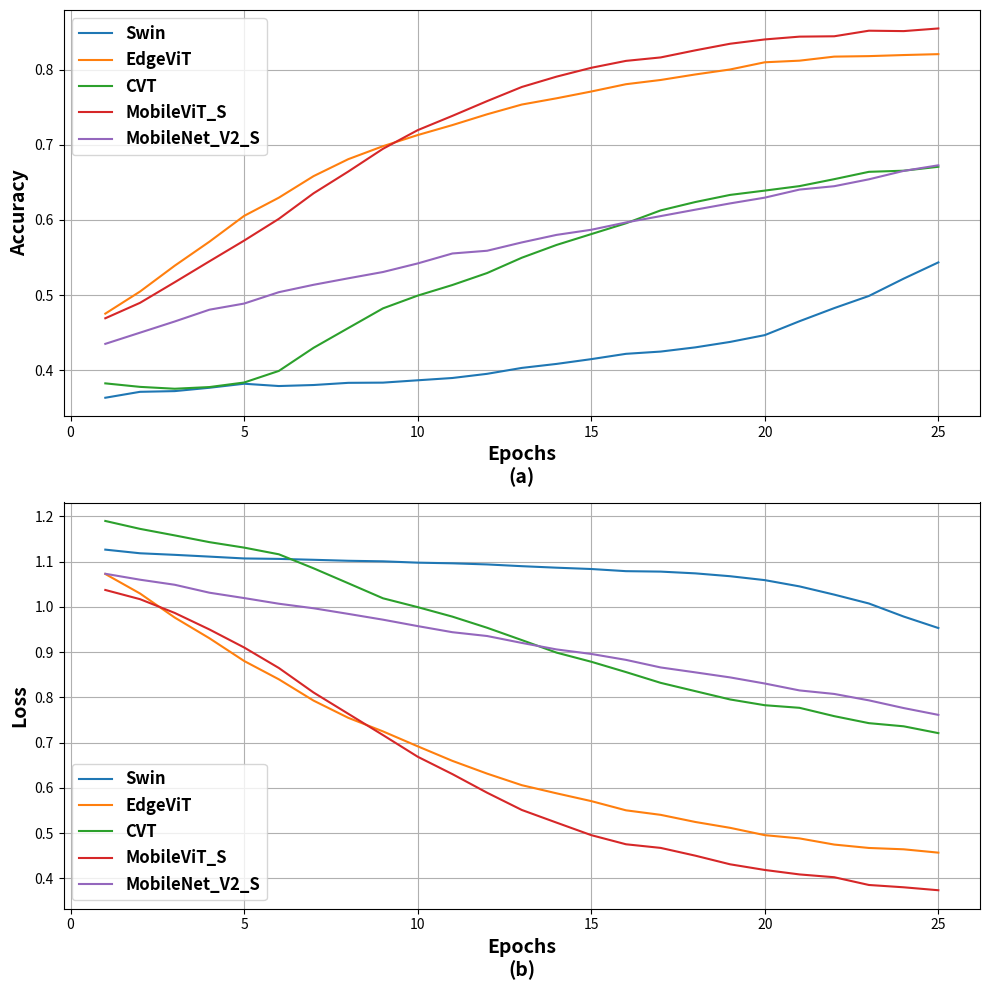

The matplotlib source for this figure:
Swin = [ [0.3634889753566796, 0.38975356679636836, 0.3745136186770428, 0.38715953307393, 0.3946173800259403, 0.3719195849546044, 0.3835927367055772, 0.39007782101167315, 0.3842412451361868, 0.3939688715953307, 0.3968871595330739, 0.4082360570687419, 0.42153047989623865, 0.42088197146562906, 0.4296368352788586, 0.4383916990920882, 0.43190661478599224, 0.44357976653696496, 0.45460440985732814, 0.4678988326848249, 0.5084306095979247, 0.5233463035019456, 0.5366407263294423, 0.5755512321660181, 0.5940337224383917] ,
        [1.1264677671570853, 1.0996090522701876, 1.1068754001602608, 1.1018828375969527, 1.0975155401106325, 1.1036904710562119, 1.0994184032623013, 1.0967645076890067, 1.097774970716763, 1.090822035475716, 1.092854203029, 1.0880138796845866, 1.0808784804195937, 1.0787967517585952, 1.076824755866293, 1.067821413432996, 1.07557462194423, 1.064994359881149, 1.0530277064427194, 1.038938643401151, 1.012983124799679, 0.9846211446381603, 0.9617276395540781, 0.9114931114597024, 0.8940143671678138] ]
EdgeViT = [ [0.47535667963683526, 0.5732814526588845, 0.619325551232166, 0.6455901426718548, 0.685473411154345, 0.6861219195849546, 0.7250324254215305, 0.7334630350194552, 0.7383268482490273, 0.7474059662775616, 0.7571335927367056, 0.7739948119325551, 0.7837224383916991, 0.7811284046692607, 0.791828793774319, 0.8031776913099871, 0.7992866407263295, 0.8106355382619974, 0.8154993514915694, 0.8320363164721142, 0.8167963683527886, 0.8297665369649806, 0.819390402075227, 0.8226329442282749, 0.8232814526588845], 
          [1.0726628192348184, 0.929011161154416, 0.8523812314080451, 0.8239937965116353, 0.7633125987386457, 0.7454516929357163, 0.6832485405120208, 0.6661828211243288, 0.6549669496444841, 0.6151998475425602, 0.5847413332968796, 0.5659465729572613, 0.546475423664009, 0.5462386001268199, 0.5308364278448678, 0.5031313028360278, 0.5172558248892349, 0.48803731339737544, 0.4817847473247681, 0.458023621203677, 0.4717928433279299, 0.44317629593641644, 0.44993895467930506, 0.4576076140212271, 0.4398449676719354] ]
CVT = [ [0.38261997405966275, 0.3670557717250324, 0.36964980544747084, 0.3829442282749676, 0.3978599221789883, 0.4351491569390402, 0.501621271076524, 0.5175097276264592, 0.543450064850843, 0.5389105058365758, 0.5463683527885862, 0.5664721141374838, 0.5972762645914397, 0.606355382619974, 0.6147859922178989, 0.62905317769131, 0.6527237354085603, 0.6498054474708171, 0.6553177691309987, 0.6523994811932555, 0.6588845654993515, 0.6757457846952011, 0.6867704280155642, 0.6689364461738002, 0.6828793774319066], 
          [1.1897835153989842, 1.131590100767699, 1.1241845479283308, 1.1082131890435294, 1.1027762531616527, 1.0816657407296135, 1.0129755602599426, 0.9751549477404263, 0.9414470217388529, 0.9538596575124276, 0.9294780600873918, 0.8964495479751745, 0.8631429065385631, 0.8343927159210561, 0.8317618833304686, 0.8027243743906367, 0.7766577252452238, 0.770949529242639, 0.7527394098630223, 0.7530475366146453, 0.7636662732443044, 0.7156452091864354, 0.7070301397476789, 0.7200160995511811, 0.6859146569290927] ]
MobileViT_S = [[0.4691958495460441, 0.5376134889753567, 0.5810635538261998, 0.6099221789883269, 0.6368352788586251, 0.6689364461738002, 0.7146562905317769, 0.7318417639429312, 0.7652399481193255, 0.7772373540856031, 0.7827496757457847, 0.8038261997405967, 0.8206874189364461, 0.8226329442282749, 0.8297665369649806, 0.8330090791180286, 0.8268482490272373, 0.8476005188067445, 0.85473411154345, 0.8534370946822308, 0.8524643320363164, 0.8453307392996109, 0.8690012970168612, 0.8498702983138781, 0.8628404669260701], 
          [1.0373504334780836, 0.9695758291476749, 0.9157147234585619, 0.8648996362414385, 0.8173195620892579, 0.7593584681421982, 0.6844634299451205, 0.6541949428733767, 0.6070443161719822, 0.5574060727123151, 0.5409846545964325, 0.49350242679600886, 0.46246908917791485, 0.4582524579500905, 0.43125836335006773, 0.4285247581842032, 0.4488743269536162, 0.4103062048245588, 0.3869106453394643, 0.38962859976940206, 0.38601167164163885, 0.3883725091081518, 0.345690577566006, 0.36870132274732687, 0.35880184644553326] ]
MobileNet_V2_S = [ [0.4351491569390402, 0.48476005188067445, 0.4996757457846952, 0.5171854734111544, 0.5077821011673151, 0.5392347600518806, 0.5366407263294423, 0.5424773022049286, 0.5502594033722439, 0.5687418936446174, 0.5862516212710766, 0.5674448767833982, 0.5959792477302205, 0.6034370946822308, 0.6027885862516212, 0.619325551232166, 0.6248378728923476, 0.6335927367055771, 0.6413748378728924, 0.6475356679636836, 0.6653696498054474, 0.6553177691309987, 0.6754215304798963, 0.6913099870298314, 0.6900129701686122], 
          [1.0731344581267994, 1.0294722259971145, 1.0227396414069931, 0.9904259597699259, 0.9917859694500661, 0.9777660990626084, 0.9735813344698496, 0.9555409186244629, 0.9418698750011661, 0.9244571300368235, 0.9125824087333185, 0.9159995873357348, 0.8847641518696602, 0.8724991753311355, 0.8727591593648486, 0.8523938848873495, 0.8270794079093735, 0.8299834010205738, 0.8182867757705827, 0.7992003181746586, 0.7798567581053225, 0.7895020141502737, 0.7604596841829429, 0.736856720453717, 0.7262972668971422] ]




import numpy as np
import matplotlib.pyplot as plt

# Define model names
models = ["Swin", "EdgeViT", "CVT", "MobileViT_S", "MobileNet_V2_S"]

# List of all accuracy and loss values (Assuming these are defined somewhere in your code)
Accuracy_Loss = [Swin, EdgeViT, CVT, MobileViT_S, MobileNet_V2_S]

# Function to apply moving average smoothing
def exp_smooth_curve(data, alpha=0.3):
    smoothed = [data[0]]
    for i in range(1, len(data)):
        smoothed.append(alpha * data[i] + (1 - alpha) * smoothed[i - 1])
    return smoothed

# Create a figure and set up the subplots (2 rows, 1 column)
plt.figure(figsize=(10, 10))

# First subplot: Accuracy
plt.subplot(2, 1, 1)  # (rows, columns, subplot index)
for i, model in enumerate(Accuracy_Loss):
    smoothed_accuracy = exp_smooth_curve(model[0])  # Applying smoothing on the accuracy data
    plt.plot(range(1, 26), smoothed_accuracy, label=models[i])

plt.xlabel("Epochs\n(a)", fontsize=14, fontweight='bold')
plt.ylabel("Accuracy", fontsize=14, fontweight='bold')

# Set legend with larger and bold fonts
plt.legend(fontsize=12, prop={'weight': 'bold', 'size': '12'})

# Add grid
plt.grid()

# Second subplot: Loss
plt.subplot(2, 1, 2)  # (rows, columns, subplot index)
for i, model in enumerate(Accuracy_Loss):
    smoothed_loss = exp_smooth_curve(model[1])  # Applying smoothing on the loss data
    plt.plot(range(1, 26), smoothed_loss, label=models[i])

plt.xlabel("Epochs\n(b)", fontsize=14, fontweight='bold')
plt.ylabel("Loss", fontsize=14, fontweight='bold')

# Set legend with larger and bold fonts
plt.legend(fontsize=12, prop={'weight': 'bold', 'size': '12'})

# Add grid
plt.grid()

# Adjust the space between subplots
plt.tight_layout()

# Show the plot
plt.show()